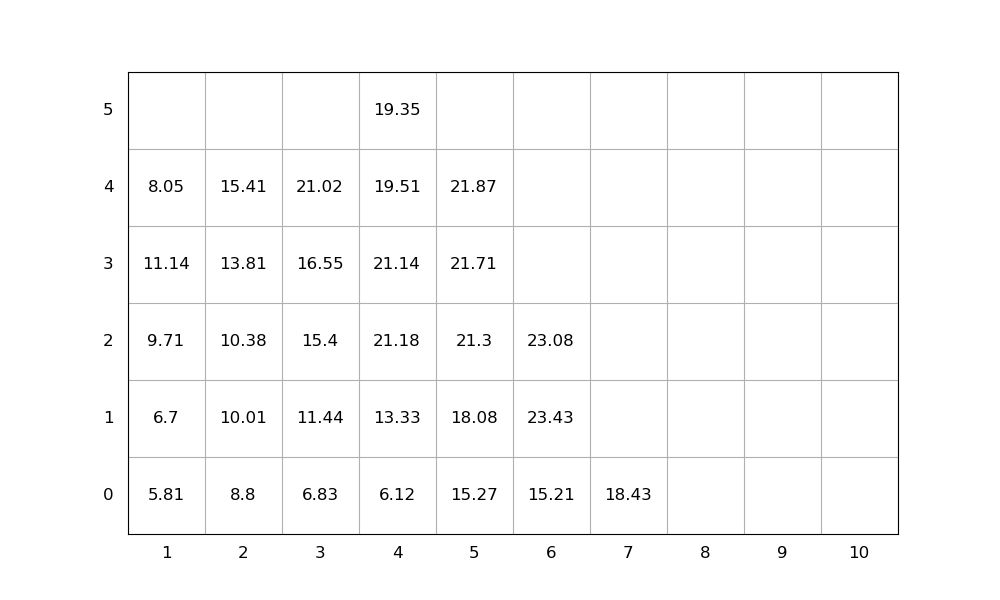

The file beside this chart, header and first rows:
idx, loc_x, loc_y, loc_z, weight, group, score, seq, emerg, reloc, size(ft)
1, 5, 0, 0, 15.27, 0, 15.27, 1, 0, 0, 20
2, 3, 0, 0, 6.83, 0, 6.83, 2, 0, 0, 20
3, 6, 0, 0, 15.21, 0, 15.21, 3, 0, 0, 20
4, 3, 0, 1, 11.44, 0, 11.44, 4, 0, 0, 20
5, 6, 0, 1, 23.43, 0, 23.43, 5, 0, 1.0, 20
6, 3, 0, 2, 15.4, 0, 15.4, 6, 0, 0, 20
7, 6, 0, 2, 23.08, 0, 23.08, 7, 0, 1.0, 20
8, 2, 0, 0, 8.8, 0, 8.8, 8, 0, 0, 20
9, 4, 0, 0, 6.12, 0, 6.12, 9, 0, 0, 20
10, 3, 0, 3, 16.55, 0, 16.55, 10, 0, 0, 20
11, 4, 0, 1, 13.33, 0, 13.33, 11, 0, 0, 20
12, 5, 0, 1, 18.08, 0, 18.08, 12, 0, 0, 20
13, 4, 0, 2, 21.18, 0, 21.18, 13, 0, 1.0, 20
14, 2, 0, 1, 10.01, 0, 10.01, 14, 0, 0, 20
15, 4, 0, 3, 21.14, 0, 21.14, 15, 0, 1.0, 20
16, 1, 0, 0, 5.81, 0, 5.81, 16, 0, 0, 20
17, 4, 0, 4, 19.51, 0, 19.51, 17, 0, 1.0, 20
18, 5, 0, 2, 21.3, 0, 21.3, 18, 0, 0, 20
19, 2, 0, 2, 10.38, 0, 10.38, 19, 0, 0, 20
20, 5, 0, 3, 21.71, 0, 21.71, 20, 0, 0, 20
21, 1, 0, 1, 6.7, 0, 6.7, 21, 0, 0, 20
22, 1, 0, 2, 9.71, 0, 9.71, 22, 0, 1.0, 20
23, 2, 0, 3, 13.81, 0, 13.81, 23, 0, 0, 20
24, 4, 0, 5, 19.35, 0, 19.35, 24, 0, 1.0, 20
25, 3, 0, 4, 21.02, 0, 21.02, 25, 0, 0, 20
26, 2, 0, 4, 15.41, 0, 15.41, 26, 0, 0, 20
27, 5, 0, 4, 21.87, 0, 21.87, 27, 0, 0, 20
28, 7, 0, 0, 18.43, 0, 18.43, 28, 0, 0, 20
29, 1, 0, 3, 11.14, 0, 11.14, 29, 0, 1.0, 20
30, 1, 0, 4, 8.05, 0, 8.05, 30, 0, 1.0, 20
